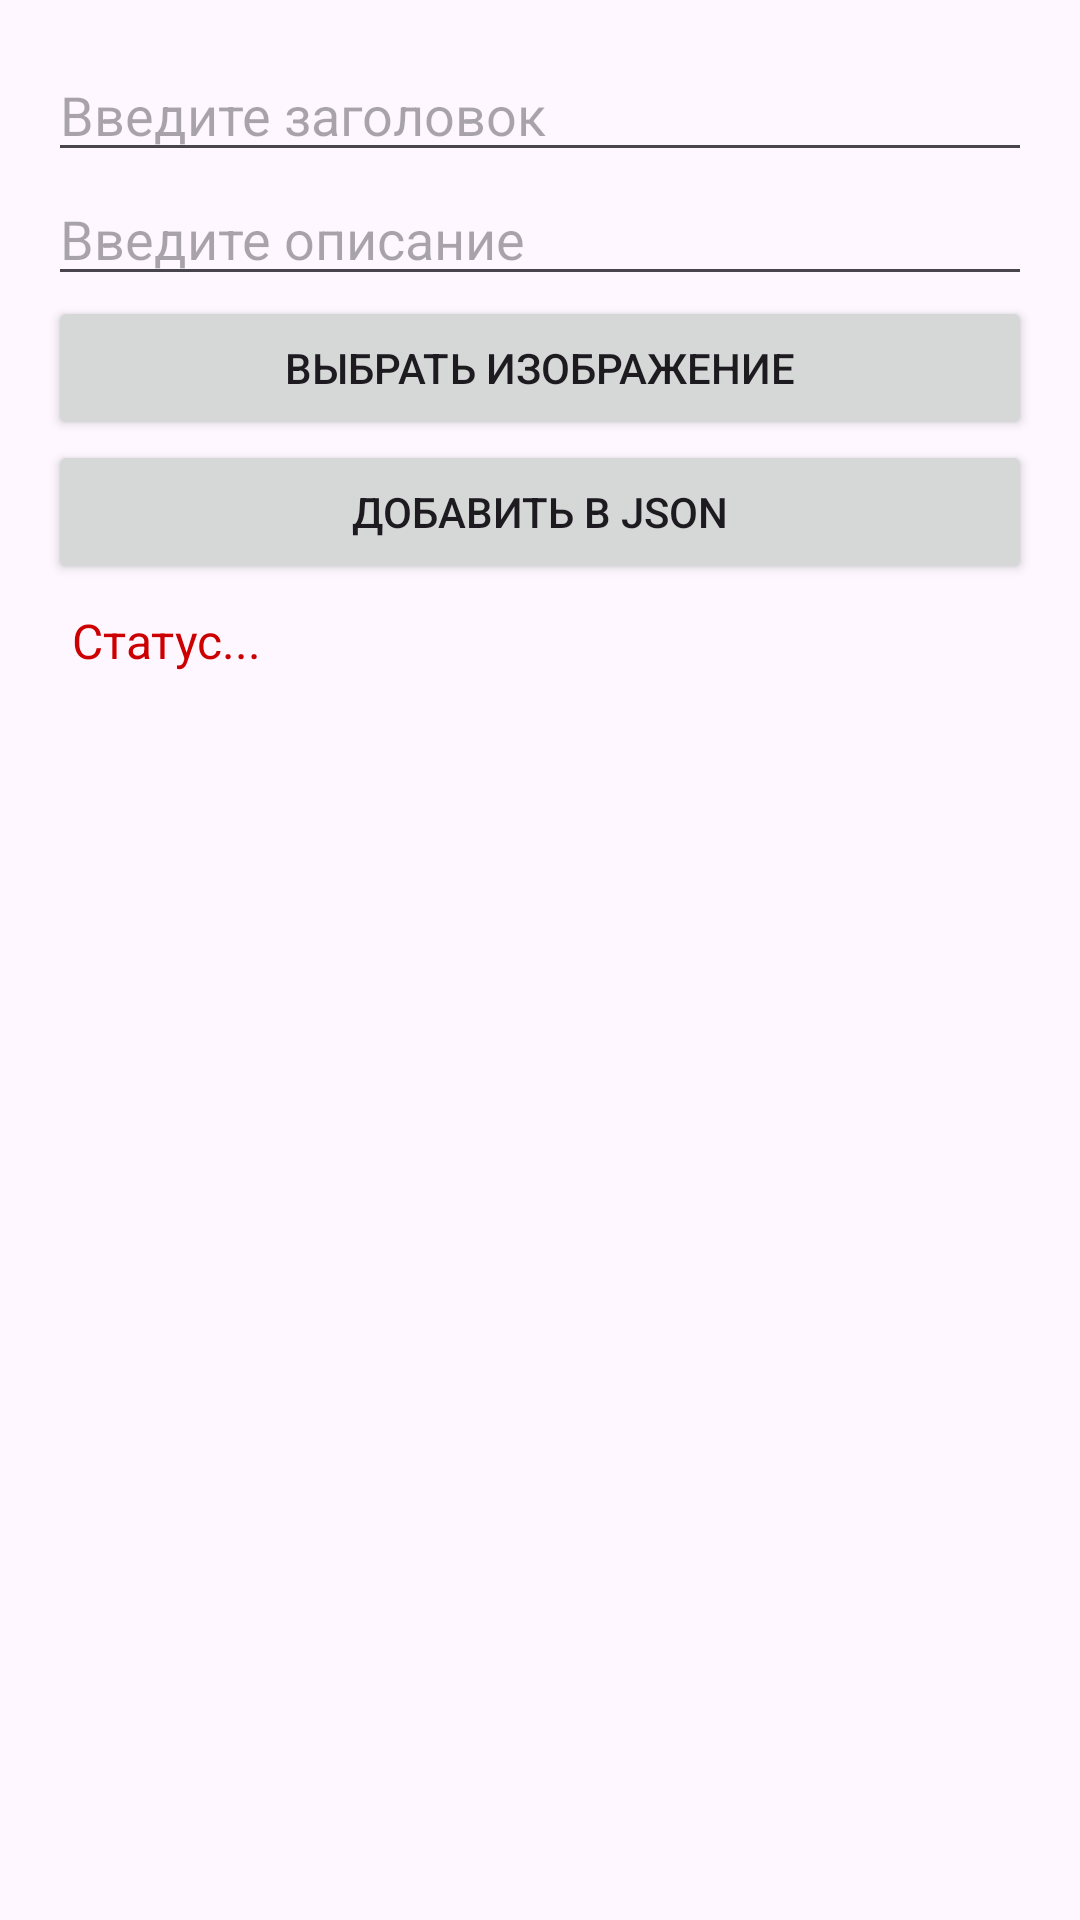

Produce the Android XML layout that renders to this screen, including the resource entries it uses.
<!-- AndroidManifest.xml: application theme Theme.FGuitar -->
<!-- res/layout/activity_constructor.xml -->
<?xml version="1.0" encoding="utf-8"?>
<LinearLayout xmlns:android="http://schemas.android.com/apk/res/android"
    android:layout_width="match_parent"
    android:layout_height="match_parent"
    android:orientation="vertical"
    android:padding="16dp">

    <EditText
        android:id="@+id/titleEditText"
        android:layout_width="match_parent"
        android:layout_height="wrap_content"
        android:hint="Введите заголовок"/>

    <EditText
        android:id="@+id/descriptionEditText"
        android:layout_width="match_parent"
        android:layout_height="wrap_content"
        android:hint="Введите описание"/>

    <Button
        android:id="@+id/addButton2"
        android:layout_width="match_parent"
        android:layout_height="wrap_content"
        android:text="Выбрать изображение" />

    <Button
        android:id="@+id/addButton"
        android:layout_width="match_parent"
        android:layout_height="wrap_content"
        android:text="Добавить в JSON" />

    <TextView
        android:id="@+id/statusTextView"
        android:layout_width="match_parent"
        android:layout_height="wrap_content"
        android:text="Статус..."
        android:textSize="16sp"
        android:textColor="@android:color/holo_red_dark"
        android:padding="8dp"/>
</LinearLayout>
<!-- resources referenced by this layout -->
<resources>
  <style name="Theme.FGuitar" parent="Base.Theme.FGuitar" />
  <style name="Base.Theme.FGuitar" parent="Theme.Material3.DayNight.NoActionBar">
          
          
      </style>
</resources>
